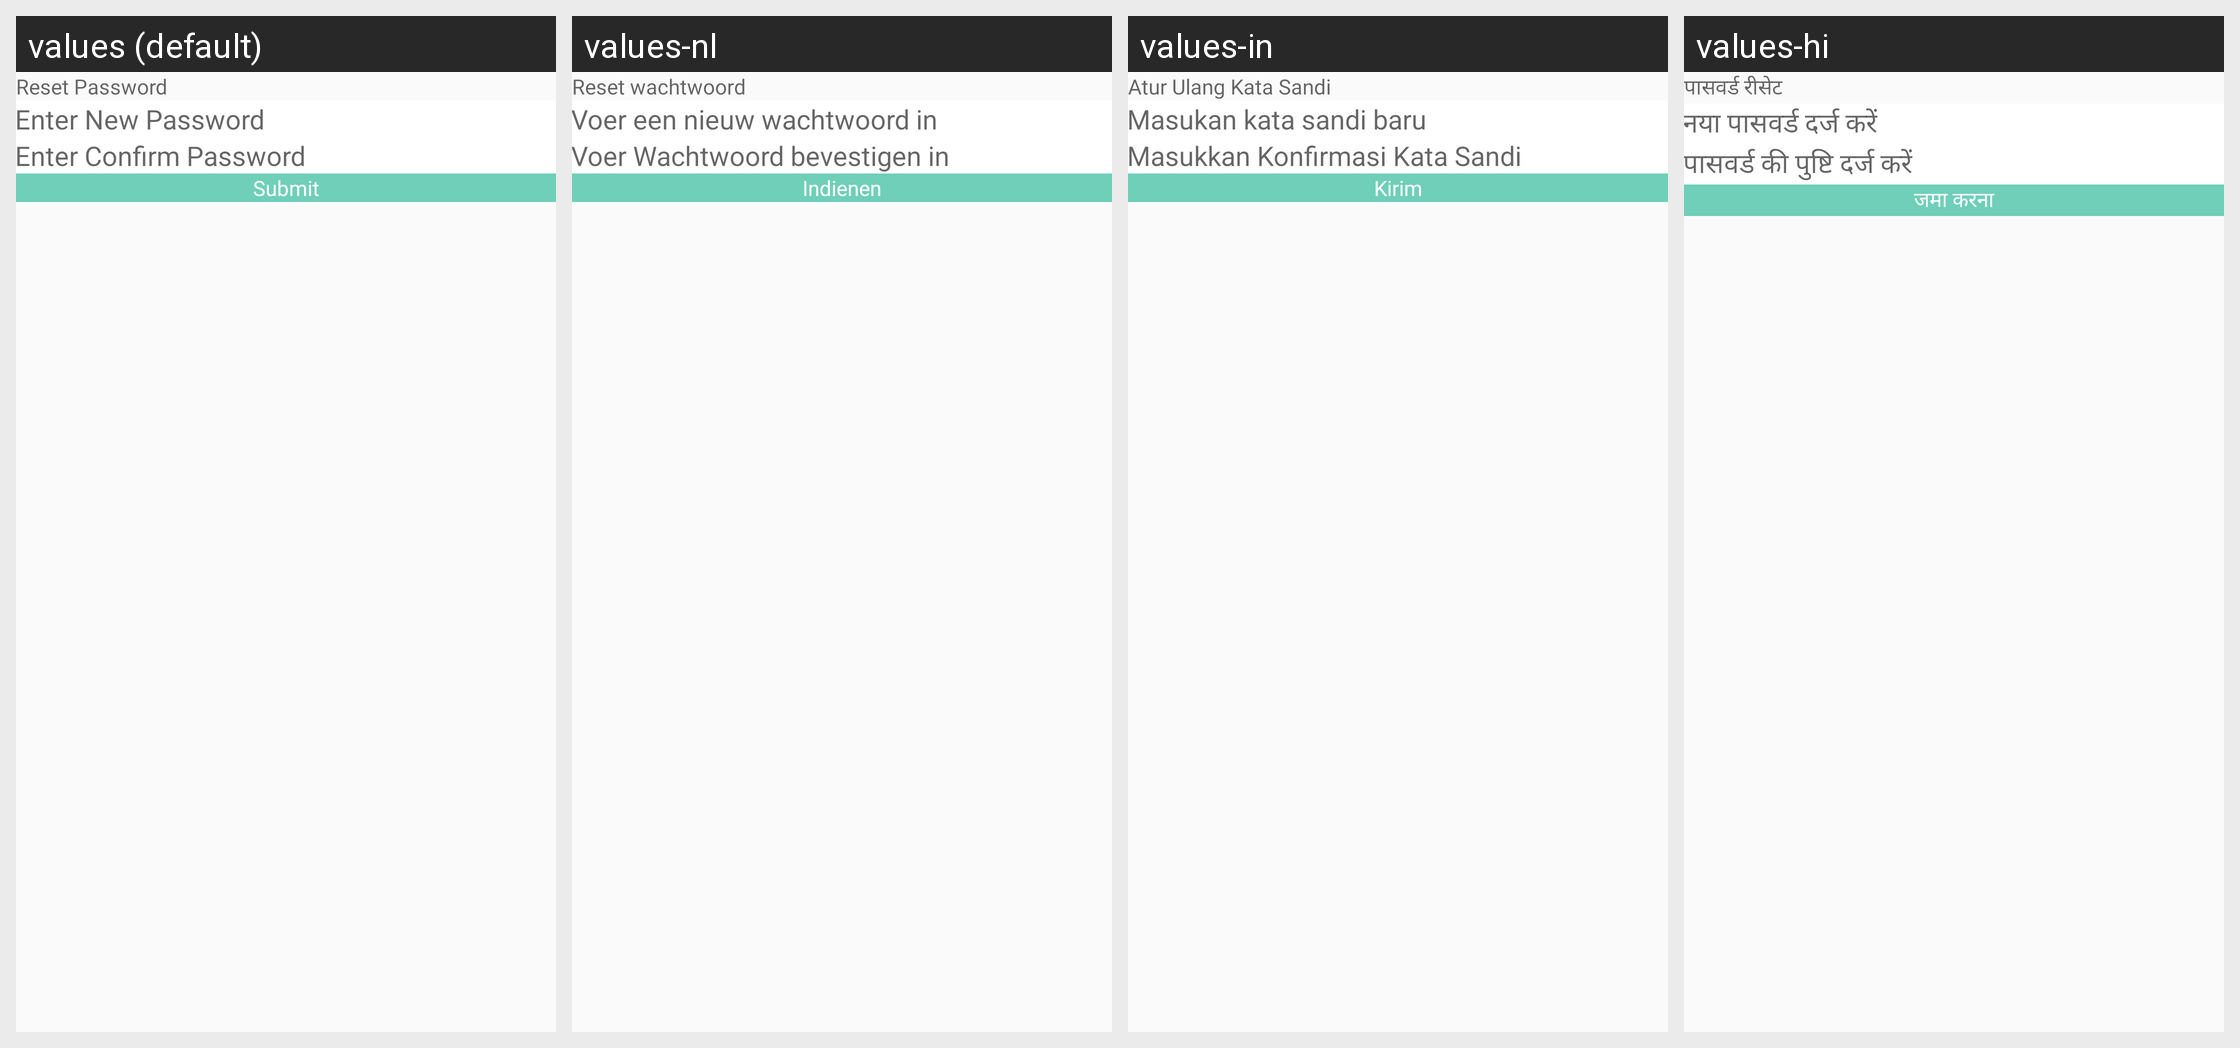

The same Android screen rendered under several of its app's locales, left to right. List the strings drawn on it with the default value and each locale's translation.
Android screen res/layout/activity_reset_password.xml rendered under 4 locales, left to right: values (default), values-nl, values-in, values-hi. Device: Nexus 5 (rendered at 1080×1920; each locale shown at half size, 540×960, under a caption strip naming it); theme Theme.CallisDairy.
Other locales in the repository, not shown: values-bn, values-de, values-enm, values-es, values-fr, values-it, values-kn, values-phi, values-pl, values-pt, values-ro, values-ru, values-ta, values-tr, values-vi, values-zh.
Strings drawn on this screen, with the default value and each locale's value (text and hints the layout hard-codes, and strings that could not be matched under every locale, appear in the picture but are not listed):

ResetPassword
  values: Reset Password
  values-nl: Reset wachtwoord
  values-in: Atur Ulang Kata Sandi
  values-hi: पासवर्ड रीसेट

enterNewPassword
  values: Enter New Password
  values-nl: Voer een nieuw wachtwoord in
  values-in: Masukan kata sandi baru
  values-hi: नया पासवर्ड दर्ज करें

enterConfirmPassword
  values: Enter Confirm Password
  values-nl: Voer Wachtwoord bevestigen in
  values-in: Masukkan Konfirmasi Kata Sandi
  values-hi: पासवर्ड की पुष्टि दर्ज करें

Submit
  values: Submit
  values-nl: Indienen
  values-in: Kirim
  values-hi: जमा करना
